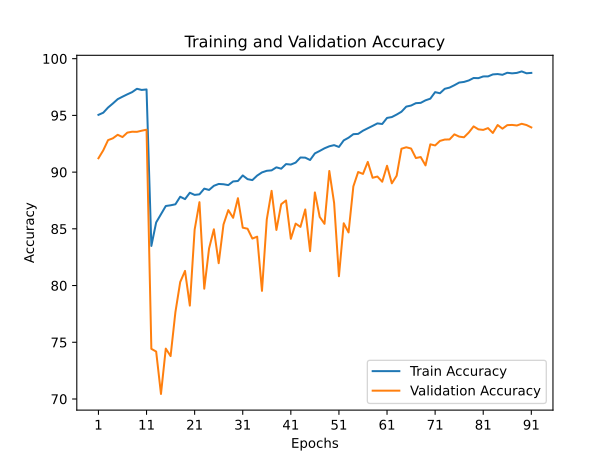

The file beside this chart, header and first rows:
train_accuracy; train_loss; valid_accuracy; valid_loss
95,0480; 0,1457; 91,2200; 0,3014
95,2360; 0,1385; 91,9200; 0,2766
95,6940; 0,1291; 92,8200; 0,2671
96,0500; 0,1181; 92,9800; 0,2912
96,4300; 0,1064; 93,2900; 0,2368
96,6480; 0,0993; 93,0900; 0,2389
96,8560; 0,0945; 93,4800; 0,2513
97,0500; 0,0883; 93,5600; 0,2252
97,3460; 0,0817; 93,5500; 0,2418
97,2440; 0,0829; 93,6500; 0,2468
97,2880; 0,0832; 93,7400; 0,2274
83,4920; 0,4797; 74,4200; 0,8301
85,5640; 0,4168; 74,1800; 0,9641
86,2860; 0,3972; 70,4400; 1,1026
87,0120; 0,3759; 74,4400; 0,9345
87,0740; 0,3721; 73,7800; 0,9523
87,1620; 0,3701; 77,6500; 0,7308
87,8300; 0,3516; 80,3100; 0,6769
87,6180; 0,3548; 81,2900; 0,6623
88,1820; 0,3457; 78,2300; 0,7406
87,9900; 0,3447; 84,9300; 0,5035
88,0420; 0,3412; 87,3500; 0,3826
88,5440; 0,3343; 79,7200; 0,6261
88,4260; 0,3329; 83,2700; 0,5827
88,7920; 0,3248; 84,9600; 0,4762
88,9560; 0,3190; 81,9700; 0,6198
88,9300; 0,3227; 85,3800; 0,5111
88,8540; 0,3203; 86,6500; 0,4236
89,1780; 0,3098; 85,9700; 0,4490
89,2160; 0,3129; 87,7000; 0,3793
89,7080; 0,2976; 85,1000; 0,4635
89,3800; 0,3057; 85,0100; 0,5124
89,2960; 0,3034; 84,1400; 0,5479
89,6940; 0,2960; 84,3100; 0,5420
89,9740; 0,2873; 79,5300; 0,8100
90,1160; 0,2854; 85,8300; 0,4847
90,1540; 0,2875; 88,3500; 0,3695
90,4220; 0,2761; 84,9000; 0,5133
90,3000; 0,2787; 87,1700; 0,4244
90,7080; 0,2706; 87,5000; 0,4433
90,6660; 0,2684; 84,1200; 0,5545
90,8380; 0,2627; 85,4600; 0,4580
91,2900; 0,2550; 85,1700; 0,5513
91,2740; 0,2556; 86,7100; 0,4749
91,0660; 0,2562; 83,0300; 0,5999
91,6500; 0,2422; 88,2100; 0,4153
91,8660; 0,2320; 86,0500; 0,4815
92,0980; 0,2292; 85,4400; 0,5381
92,2760; 0,2245; 90,1000; 0,3138
92,3780; 0,2264; 87,2800; 0,4327
92,2180; 0,2213; 80,8200; 0,6866
92,7980; 0,2081; 85,4900; 0,5142
93,0320; 0,2013; 84,6800; 0,5251
93,3440; 0,1937; 88,7400; 0,3918
93,3700; 0,1935; 90,0100; 0,3616
93,6500; 0,1840; 89,8400; 0,3561
93,8640; 0,1782; 90,9000; 0,3225
94,0740; 0,1726; 89,5000; 0,3899
94,2940; 0,1678; 89,6100; 0,3538
94,2420; 0,1678; 89,1500; 0,3650
... 31 more rows
